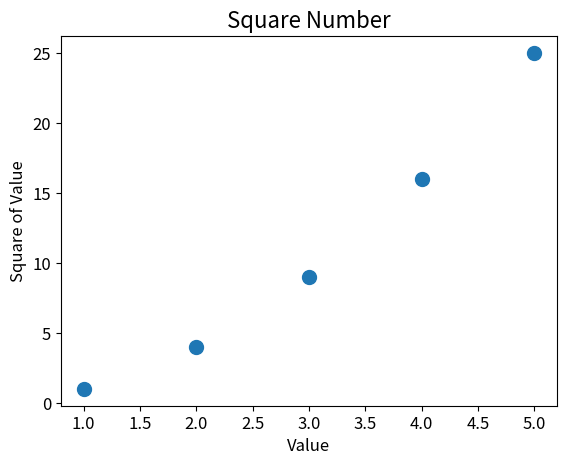

The matplotlib source for this figure:
# 使用 scatter()绘制散点图并设置其样式

import matplotlib.pyplot as plt 

# 使用scatter()绘制一系列点
x_values = [1, 2, 3, 4, 5]
y_values = [1, 4, 9, 16, 25]

# 设置输出的样式并添加标题，给轴添加标签
plt.scatter(x_values, y_values, s = 100)

# 设置图表标题并给坐标轴加上标签
plt.title("Square Number", fontsize = 16)
plt.xlabel("Value", fontsize = 12)
plt.ylabel("Square of Value", fontsize = 12)

# 设置刻度标记的大小
plt.tick_params(axis = 'both', which = 'major', labelsize = 12)
plt.show()